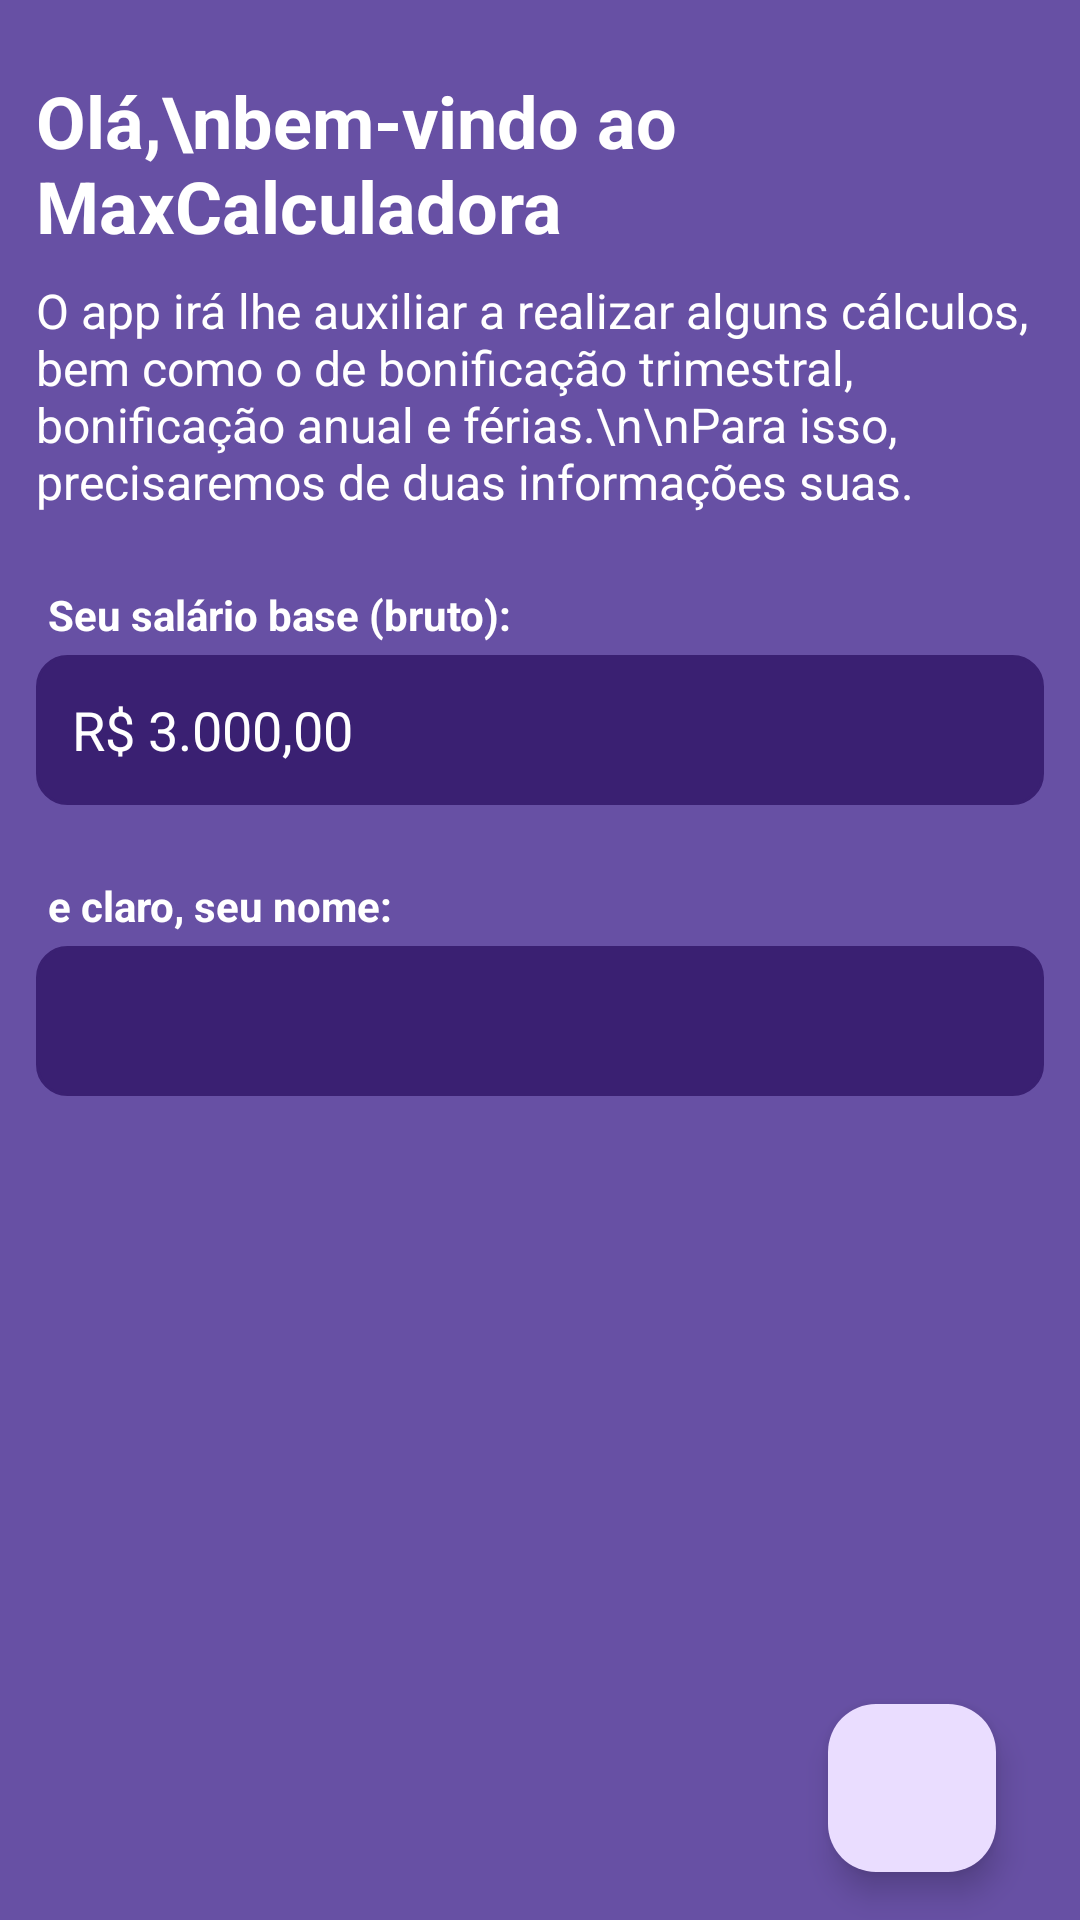

This screen was rendered from an Android layout file. Write that file and the resources it references.
<!-- AndroidManifest.xml: application theme Theme.MaxCalculadora -->
<!-- res/layout/activity_first_access.xml -->
<?xml version="1.0" encoding="utf-8"?>
<androidx.constraintlayout.widget.ConstraintLayout xmlns:android="http://schemas.android.com/apk/res/android"
    xmlns:app="http://schemas.android.com/apk/res-auto"
    xmlns:tools="http://schemas.android.com/tools"
    android:layout_width="match_parent"
    android:layout_height="match_parent"
    tools:context=".view.activity.FirstAccessActivity"
    android:paddingHorizontal="12dp"
    android:paddingTop="24dp"
    android:background="?attr/colorPrimary">

    <TextView
        android:id="@+id/header_welcome_message"
        android:layout_width="wrap_content"
        android:layout_height="wrap_content"
        android:text="Olá,\nbem-vindo ao MaxCalculadora"
        android:textColor="@color/white"
        android:textSize="24sp"
        android:textStyle="bold"
        app:layout_constraintBottom_toTopOf="@id/welcome_message"
        app:layout_constraintTop_toTopOf="parent"
        app:layout_constraintStart_toStartOf="parent"/>

    <TextView
        android:id="@+id/welcome_message"
        android:layout_width="match_parent"
        android:layout_height="wrap_content"
        android:text="O app irá lhe auxiliar a realizar alguns cálculos, bem como o de bonificação trimestral, bonificação anual e férias.\n\nPara isso, precisaremos de duas informações suas."
        android:textColor="@color/white"
        android:textSize="16sp"
        android:layout_marginTop="8dp"
        app:layout_constraintTop_toBottomOf="@id/header_welcome_message"
        app:layout_constraintStart_toStartOf="parent"
        app:layout_constraintEnd_toEndOf="parent"/>

    <TextView
        android:id="@+id/txv_salario_bruto"
        android:layout_width="wrap_content"
        android:layout_height="wrap_content"
        android:text="Seu salário base (bruto):"
        android:textColor="@color/white"
        android:textStyle="bold"
        android:layout_marginTop="24dp"
        android:layout_marginStart="4dp"
        app:layout_constraintTop_toBottomOf="@id/welcome_message"
        app:layout_constraintStart_toStartOf="parent"/>

    <EditText
        android:id="@+id/salario"
        android:layout_width="0dp"
        android:layout_height="wrap_content"
        android:minHeight="50dp"
        android:textColor="@color/white"
        android:background="@drawable/custom_background_card"
        android:inputType="numberDecimal"
        android:layout_marginTop="4dp"
        android:padding="12dp"
        android:text="R$ 3.000,00"
        android:imeOptions="actionNext"
        app:layout_constraintTop_toBottomOf="@id/txv_salario_bruto"
        app:layout_constraintStart_toStartOf="parent"
        app:layout_constraintEnd_toEndOf="parent"/>

    <TextView
        android:id="@+id/txv_nome"
        android:layout_width="wrap_content"
        android:layout_height="wrap_content"
        android:text="e claro, seu nome:"
        android:textColor="@color/white"
        android:textStyle="bold"
        android:layout_marginTop="24dp"
        android:layout_marginStart="4dp"
        app:layout_constraintTop_toBottomOf="@id/salario"
        app:layout_constraintStart_toStartOf="parent"/>

    <EditText
        android:id="@+id/nome"
        android:layout_width="0dp"
        android:layout_height="wrap_content"
        android:minHeight="50dp"
        android:textColor="@color/white"
        android:background="@drawable/custom_background_card"
        android:layout_marginTop="4dp"
        android:padding="12dp"
        tools:text="Joaquim"
        android:maxLines="1"
        android:imeOptions="actionDone"
        android:inputType="text"
        app:layout_constraintTop_toBottomOf="@id/txv_nome"
        app:layout_constraintStart_toStartOf="parent"
        app:layout_constraintEnd_toEndOf="parent"/>

    <com.google.android.material.floatingactionbutton.FloatingActionButton
        android:id="@+id/fab_next"
        android:layout_width="wrap_content"
        android:layout_height="wrap_content"
        android:layout_margin="16dp"
        android:src="@drawable/baseline_navigate_next_24"
        app:layout_constraintBottom_toBottomOf="parent"
        app:layout_constraintEnd_toEndOf="parent"/>


</androidx.constraintlayout.widget.ConstraintLayout>
<!-- resources referenced by this layout -->
<resources>
  <color name="white">#FFFFFFFF</color>
  <!-- drawable custom_background_card (drawable) -->
  <?xml version="1.0" encoding="utf-8"?>
  <layer-list xmlns:android="http://schemas.android.com/apk/res/android">
  
      <item android:id="@android:id/background">
          <shape android:shape="rectangle">
              <corners android:radius="10dp" />
              <solid android:color="@color/blue_50_percent" />
              <stroke android:color="@color/blue_50_percent"/>
              <stroke android:width="1dp"/>
          </shape>
      </item>
  </layer-list>
  <style name="Theme.MaxCalculadora" parent="Base.Theme.MaxCalculadora" />
  <color name="blue_50_percent">#3A2072</color>
  <style name="Base.Theme.MaxCalculadora" parent="Theme.Material3.DayNight.NoActionBar">
          
          
      </style>
</resources>
